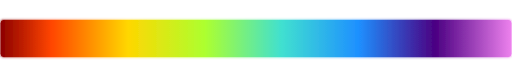
t = 0.00 s
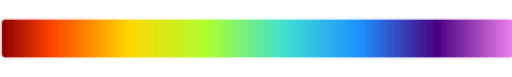
t = 1.67 s
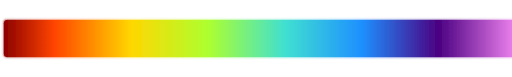
t = 3.33 s
t = 5.00 s: frame unchanged from t = 0.00 s, image omitted
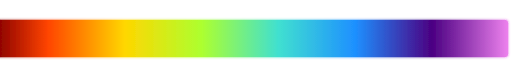
t = 6.67 s
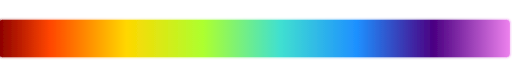
t = 8.33 s

The animated SVG that drew these frames (rendered in a browser with its animation timeline set to each time). Animation: 1 SMIL element (animate=1); one cycle of 10.00 s, repeats indefinitely.

<svg xmlns="http://www.w3.org/2000/svg" viewBox="0 0 1600 240" width="1600" height="240" role="img" aria-labelledby="freqEmotionTitle desc">
  <title id="freqEmotionTitle">Frequency–Emotion Spectrum (Animated)</title>
  <desc id="desc">Animated glowing spectrum linking frequency, emotion, and color resonance.</desc>
  <defs>
    <linearGradient id="spectrum" x1="0%" y1="0%" x2="100%" y2="0%">
      <stop offset="0%" stop-color="#8B0000"/>
      <stop offset="10%" stop-color="#FF4500"/>
      <stop offset="25%" stop-color="#FFD700"/>
      <stop offset="40%" stop-color="#ADFF2F"/>
      <stop offset="55%" stop-color="#40E0D0"/>
      <stop offset="70%" stop-color="#1E90FF"/>
      <stop offset="85%" stop-color="#4B0082"/>
      <stop offset="100%" stop-color="#EE82EE"/>
    </linearGradient>

    <filter id="glow" x="-50%" y="-50%" width="200%" height="200%">
      <feGaussianBlur stdDeviation="4" result="blur"/>
      <feMerge>
        <feMergeNode in="blur"/>
        <feMergeNode in="SourceGraphic"/>
      </feMerge>
    </filter>
  </defs>

  <rect x="0" y="60" width="1600" height="120" fill="url(#spectrum)" stroke="#fff" stroke-width="2" rx="12" filter="url(#glow)">
    <animate attributeName="x" values="0;10;-10;0" dur="10s" repeatCount="indefinite"/>
  </rect>

  <g font-family="Segoe UI, sans-serif" font-size="20" font-weight="600" fill="#fff" text-anchor="middle">
    <text x="100"  y="45">174 Hz – Grief</text>
    <text x="250"  y="45">285 Hz – Acceptance</text>
    <text x="420"  y="45">417 Hz – Courage</text>
    <text x="640"  y="45">528 Hz – Love</text>
    <text x="820"  y="45">639 Hz – Joy</text>
    <text x="1000" y="45">741 Hz – Trust</text>
    <text x="1180" y="45">852 Hz – Intuition</text>
    <text x="1360" y="45">963 Hz – Transcendence</text>
  </g>
</svg>